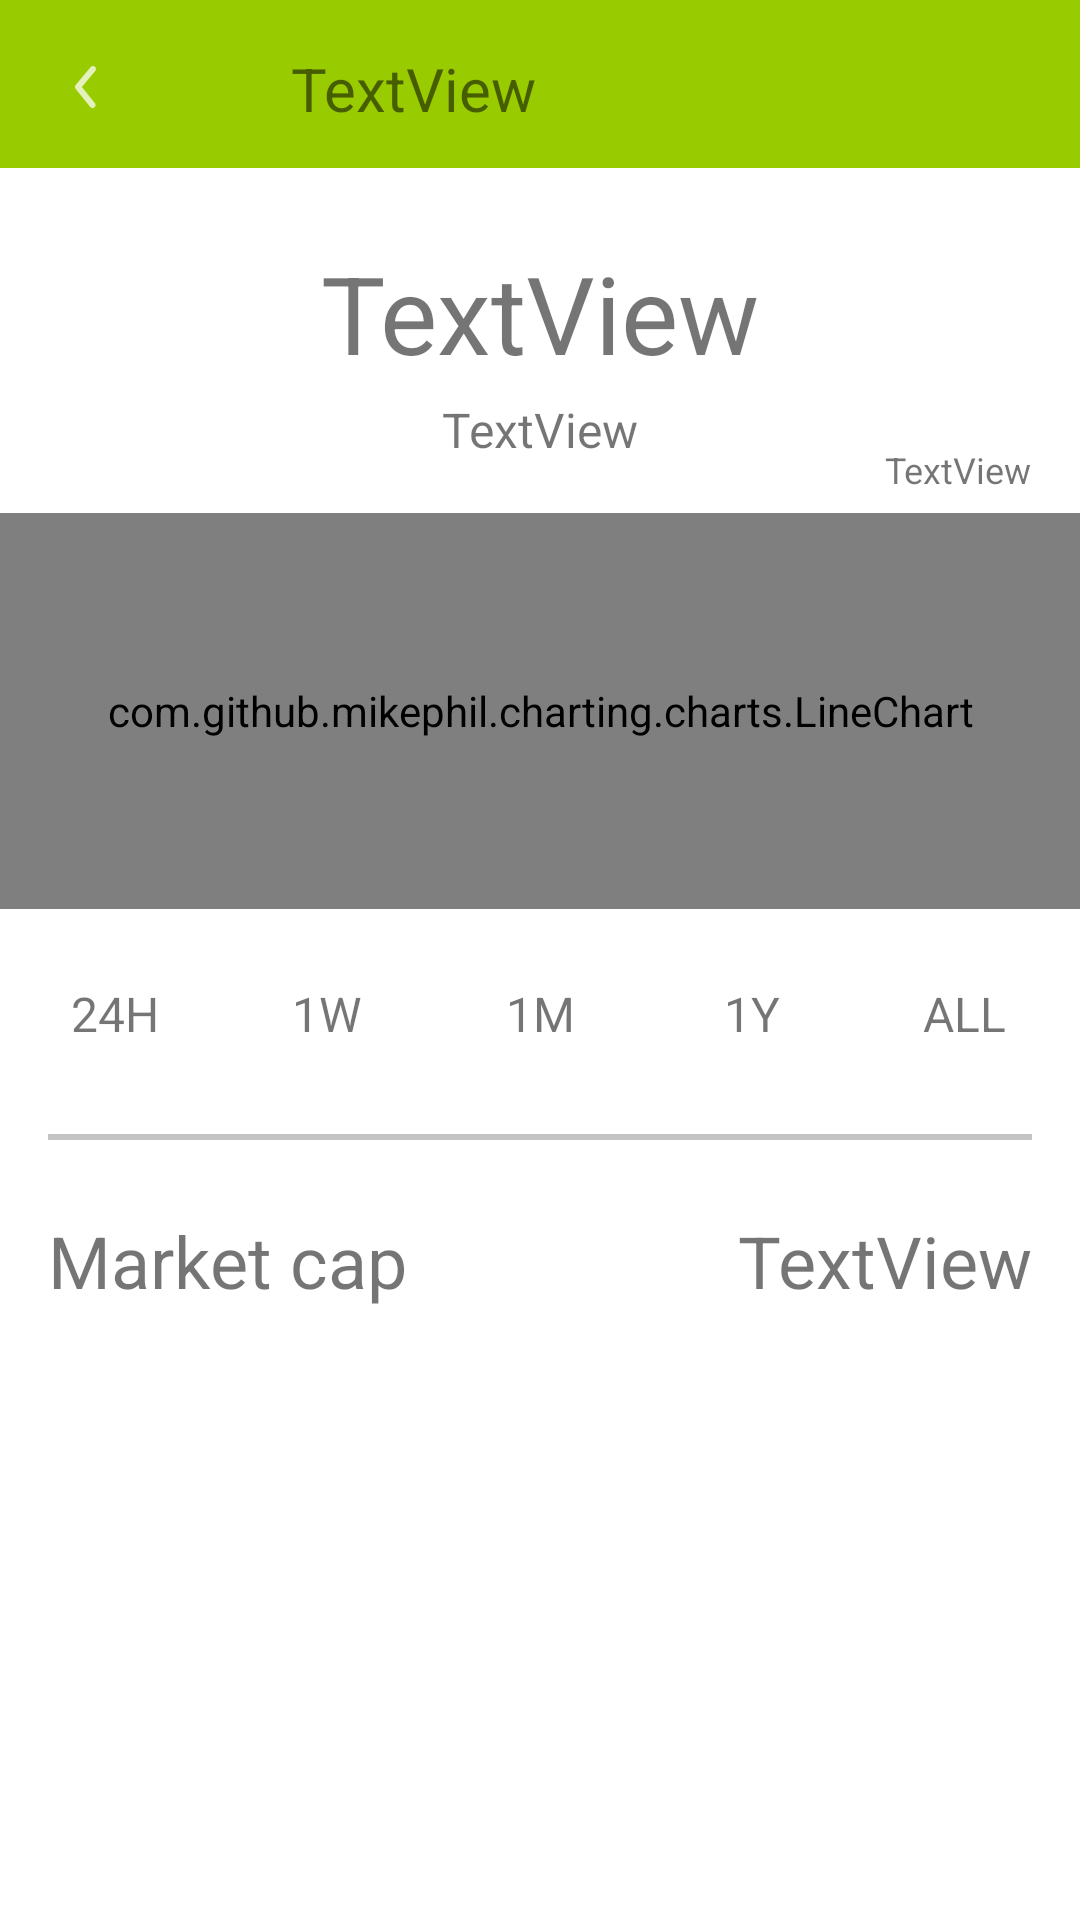

Write the Android layout XML for this screen, with the resource values it uses.
<!-- AndroidManifest.xml: application theme Theme.Cryptocurrencies -->
<!-- res/layout/details_screen_fragment.xml -->
<?xml version="1.0" encoding="utf-8"?>
<androidx.constraintlayout.widget.ConstraintLayout xmlns:android="http://schemas.android.com/apk/res/android"
    xmlns:app="http://schemas.android.com/apk/res-auto"
    xmlns:tools="http://schemas.android.com/tools"

    android:layout_width="match_parent"
    android:layout_height="match_parent">


    <com.google.android.material.appbar.AppBarLayout
        android:id="@+id/appbar"

        android:layout_width="match_parent"
        android:layout_height="56dp"
        app:layout_constraintEnd_toEndOf="parent"
        app:layout_constraintStart_toStartOf="parent"
        app:layout_constraintTop_toTopOf="parent">

        <androidx.constraintlayout.widget.ConstraintLayout
            android:layout_width="match_parent"
            android:layout_height="match_parent">

            <ImageView
                android:id="@+id/imageCrypto"
                android:layout_width="24dp"
                android:layout_height="24dp"
                android:layout_marginStart="25dp"
                android:layout_marginTop="16dp"
                android:layout_marginBottom="16dp"
                app:layout_constraintBottom_toBottomOf="parent"
                app:layout_constraintStart_toEndOf="@+id/buttonBack"
                app:layout_constraintTop_toTopOf="parent" />

            <TextView
                android:id="@+id/name"
                android:layout_width="wrap_content"
                android:layout_height="wrap_content"
                android:layout_marginStart="16dp"
                android:layout_marginTop="16dp"
                android:text="TextView"
                android:textSize="20sp"
                app:layout_constraintStart_toEndOf="@+id/imageCrypto"
                app:layout_constraintTop_toTopOf="parent" />

            <ImageView
                android:id="@+id/buttonBack"
                android:layout_width="wrap_content"
                android:layout_height="wrap_content"
                android:layout_marginStart="24dp"
                android:layout_marginTop="21dp"
                app:layout_constraintStart_toStartOf="parent"
                app:layout_constraintTop_toTopOf="parent"
                app:srcCompat="@drawable/ic_vector" />
        </androidx.constraintlayout.widget.ConstraintLayout>

    </com.google.android.material.appbar.AppBarLayout>

    <TextView
        android:id="@+id/cost"
        android:layout_width="wrap_content"
        android:layout_height="wrap_content"
        android:layout_marginTop="24dp"
        android:text="TextView"
        android:textSize="36sp"
        app:layout_constraintEnd_toEndOf="parent"
        app:layout_constraintStart_toStartOf="parent"
        app:layout_constraintTop_toBottomOf="@+id/appbar" />

    <TextView
        android:id="@+id/textView4"
        android:layout_width="wrap_content"
        android:layout_height="wrap_content"
        android:layout_marginTop="4dp"
        android:text="TextView"
        android:textSize="16sp"
        app:layout_constraintEnd_toEndOf="@+id/cost"
        app:layout_constraintStart_toStartOf="@+id/cost"
        app:layout_constraintTop_toBottomOf="@+id/cost" />

    <TextView
        android:id="@+id/textView5"
        android:layout_width="wrap_content"
        android:layout_height="wrap_content"
        android:layout_marginTop="20dp"
        android:layout_marginEnd="16dp"
        android:text="TextView"
        android:textSize="12sp"
        app:layout_constraintEnd_toEndOf="parent"
        app:layout_constraintTop_toBottomOf="@+id/cost" />

    <com.github.mikephil.charting.charts.LineChart
        android:id="@+id/anyChartView"
        android:layout_width="match_parent"
        android:layout_height="132dp"
        android:layout_marginTop="17dp"
        app:layout_constraintEnd_toEndOf="@+id/textView4"
        app:layout_constraintStart_toStartOf="@+id/textView4"
        app:layout_constraintTop_toBottomOf="@+id/textView4" />

    <TextView
        android:id="@+id/buttonALL"
        android:layout_width="45dp"
        android:layout_height="27dp"
        android:layout_marginEnd="16dp"
        android:text="ALL"
        android:textAlignment="center"
        android:textSize="16sp"
        app:layout_constraintEnd_toEndOf="parent"
        app:layout_constraintHorizontal_bias="0.5"
        app:layout_constraintStart_toEndOf="@+id/button1M"
        app:layout_constraintTop_toTopOf="@+id/textView7" />

    <TextView
        android:id="@+id/button24H"
        android:layout_width="45dp"
        android:layout_height="27dp"
        android:layout_marginStart="16dp"
        android:text="24H"
        android:textAlignment="center"
        android:textSize="16sp"
        app:layout_constraintEnd_toStartOf="@+id/button1W"
        app:layout_constraintHorizontal_bias="0.5"
        app:layout_constraintHorizontal_chainStyle="spread_inside"
        app:layout_constraintStart_toStartOf="parent"
        app:layout_constraintTop_toTopOf="@+id/textView7" />

    <TextView
        android:id="@+id/textView7"
        android:layout_width="45dp"
        android:layout_height="27dp"
        android:layout_marginTop="24dp"
        android:text="1M"
        android:textAlignment="center"
        android:textSize="16sp"
        app:layout_constraintEnd_toStartOf="@+id/button1M"
        app:layout_constraintHorizontal_bias="0.5"
        app:layout_constraintStart_toEndOf="@+id/button1W"
        app:layout_constraintTop_toBottomOf="@+id/anyChartView" />

    <TextView
        android:id="@+id/button1M"
        android:layout_width="45dp"
        android:layout_height="27dp"
        android:text="1Y"
        android:textAlignment="center"
        android:textSize="16sp"
        app:layout_constraintEnd_toStartOf="@+id/buttonALL"
        app:layout_constraintHorizontal_bias="0.5"
        app:layout_constraintStart_toEndOf="@+id/textView7"
        app:layout_constraintTop_toTopOf="@+id/textView7" />

    <TextView
        android:id="@+id/button1W"
        android:layout_width="45dp"
        android:layout_height="27dp"
        android:text="1W"
        android:textAlignment="center"
        android:textSize="16sp"
        app:layout_constraintEnd_toStartOf="@+id/textView7"
        app:layout_constraintHorizontal_bias="0.5"
        app:layout_constraintStart_toEndOf="@+id/button24H"
        app:layout_constraintTop_toTopOf="@+id/textView7" />

    <View
        android:id="@+id/view"
        android:layout_width="match_parent"
        android:layout_height="2dp"
        android:layout_marginStart="16dp"
        android:layout_marginTop="24dp"
        android:layout_marginEnd="16dp"
        android:background="#C4C4C4"
        app:layout_constraintEnd_toEndOf="parent"
        app:layout_constraintStart_toStartOf="parent"
        app:layout_constraintTop_toBottomOf="@+id/textView7" />

    <TextView
        android:id="@+id/textView12"
        android:layout_width="wrap_content"
        android:layout_height="wrap_content"
        android:layout_marginTop="24dp"
        android:text="Market cap"
        android:textSize="24sp"
        app:layout_constraintStart_toStartOf="@+id/view"
        app:layout_constraintTop_toBottomOf="@+id/view" />

    <TextView
        android:id="@+id/marketCap"
        android:layout_width="wrap_content"
        android:layout_height="wrap_content"
        android:layout_marginTop="24dp"
        android:text="TextView"
        android:textSize="24sp"
        app:layout_constraintEnd_toEndOf="@+id/view"
        app:layout_constraintTop_toBottomOf="@+id/view" />

</androidx.constraintlayout.widget.ConstraintLayout>
<!-- resources referenced by this layout -->
<resources>
  <!-- drawable ic_vector (drawable) -->
  <vector android:alpha="0.74" android:height="15dp"
      android:viewportHeight="15" android:viewportWidth="8"
      android:width="8dp" xmlns:android="http://schemas.android.com/apk/res/android">
      <path android:fillColor="#ffffff" android:pathData="M6.83,15C6.681,15 6.533,14.967 6.398,14.903C6.263,14.839 6.144,14.746 6.05,14.63L1.22,8.63C1.073,8.451 0.993,8.227 0.993,7.995C0.993,7.763 1.073,7.539 1.22,7.36L6.22,1.36C6.39,1.156 6.634,1.027 6.898,1.003C7.162,0.979 7.426,1.06 7.63,1.23C7.834,1.4 7.963,1.644 7.987,1.908C8.011,2.172 7.93,2.436 7.76,2.64L3.29,8L7.61,13.36C7.732,13.507 7.81,13.686 7.834,13.875C7.858,14.065 7.827,14.257 7.745,14.429C7.663,14.602 7.533,14.748 7.371,14.849C7.209,14.95 7.021,15.002 6.83,15Z"/>
  </vector>
  <style name="Theme.Cryptocurrencies" parent="Theme.MaterialComponents.DayNight.NoActionBar">
          
          <item name="colorPrimary">@android:color/holo_green_light</item>
          <item name="colorPrimaryVariant">@android:color/holo_green_dark</item>
          <item name="colorOnPrimary">@color/white</item>
          
          <item name="colorSecondary">@color/teal_200</item>
          <item name="colorSecondaryVariant">@color/teal_700</item>
          <item name="colorOnSecondary">@color/black</item>
          
          <item name="android:statusBarColor" tools:targetApi="l">?attr/colorPrimaryVariant</item>
          
      </style>
  <!-- not gathered from this repository: default colours our renderer supplied (Android Studio template values) -->
  <color name="teal_200">#FF03DAC5</color>
  <color name="teal_700">#FF018786</color>
  <color name="black">#FF000000</color>
  <color name="white">#FFFFFFFF</color>
</resources>
